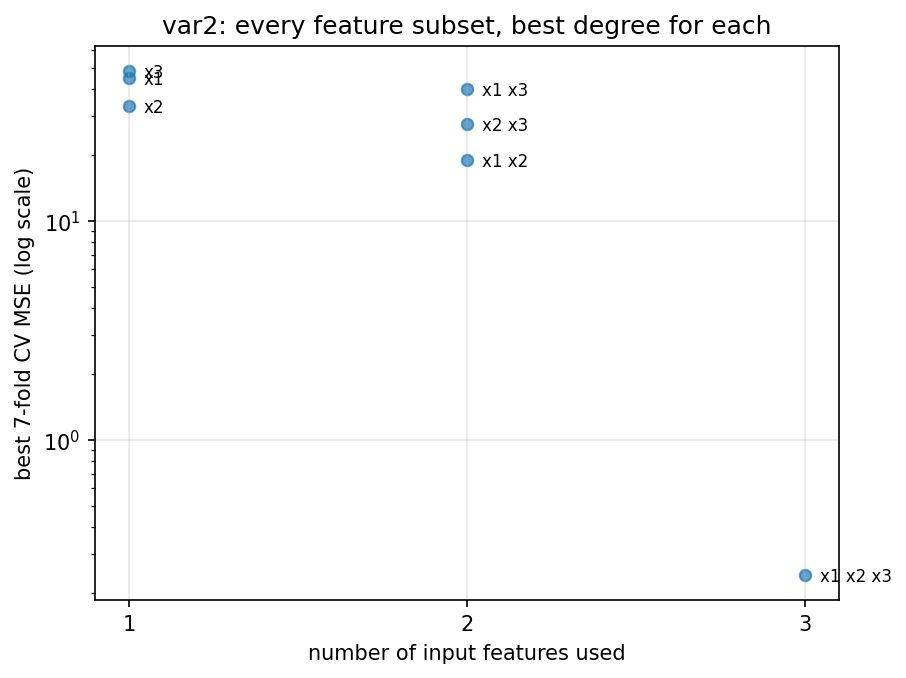

Data behind this chart, as committed beside it:
features, n_features, degree, model, lam, cv_mse, cv_std, cv_r2
x1 x2 x3, 3, 10, Ridge, 0.001, 0.2415, 0.02493, 0.9951
x1 x2, 2, 9, Ridge, 0.1, 18.96, 4.524, 0.6138
x2 x3, 2, 5, Ridge, 0.03162, 27.7, 5.035, 0.4357
x2, 1, 11, Ridge, 0.3162, 33.38, 9.349, 0.3202
x1 x3, 2, 8, Ridge, 0.3162, 39.93, 11.64, 0.1867
x1, 1, 4, Ridge, 0.003162, 44.85, 12.99, 0.08638
x3, 1, 11, Ridge, 1.0, 48.33, 12.93, 0.01563
